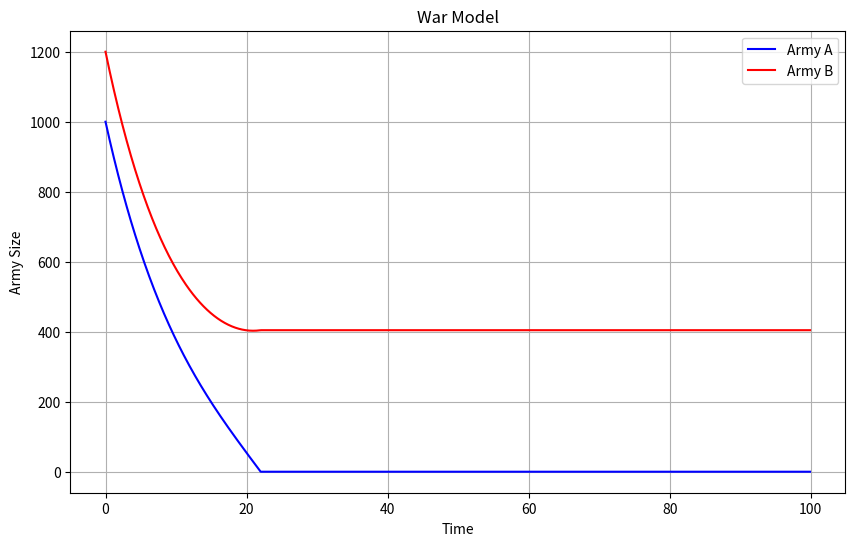

Recreate this plot in Python.
import numpy as np
import matplotlib.pyplot as plt

# Начальные параметры
A_init = 1000  # Начальная численность армии A
B_init = 1200  # Начальная численность армии B
alpha = 0.1    # Эффективность армии A (сила поражения армии B)
beta = 0.08    # Эффективность армии B (сила поражения армии A)
r_A = 5        # Скорость пополнения армии A
r_B = 3        # Скорость пополнения армии B
max_A = 1500   # Максимально допустимая численность армии A
max_B = 1500   # Максимально допустимая численность армии B
t_max = 100    # Общее время моделирования
dt = 0.1       # Шаг времени для численного моделирования

# Функция для моделирования войны
def simulate_war(A_init, B_init, alpha, beta, r_A, r_B, max_A, max_B, t_max, dt):
    t = np.arange(0, t_max, dt)  # Временной массив
    A = np.zeros_like(t)         # Массив для численности армии A
    B = np.zeros_like(t)         # Массив для численности армии B
    A[0] = A_init                # Инициализация начальной численности армии A
    B[0] = B_init                # Инициализация начальной численности армии B

    for i in range(1, len(t)):
        # Изменение численности армий за текущий шаг времени
        dA = -beta * B[i-1] + r_A  # Потери и пополнение армии A
        dB = -alpha * A[i-1] + r_B # Потери и пополнение армии B

        # Обновление численности армий с учетом максимального размера
        A[i] = min(A[i-1] + dA * dt, max_A)
        B[i] = min(B[i-1] + dB * dt, max_B)

        # Если одна из армий уничтожена, бой заканчивается
        if A[i] <= 0 or B[i] <= 0:
            A[i:] = max(A[i], 0)  # Устанавливаем оставшиеся значения в 0
            B[i:] = max(B[i], 0)  # Устанавливаем оставшиеся значения в 0
            break

    return t, A, B

# Запуск симуляции
t, A, B = simulate_war(A_init, B_init, alpha, beta, r_A, r_B, max_A, max_B, t_max, dt)

# Построение графика численности армий
plt.figure(figsize=(10, 6))
plt.plot(t, A, label='Army A', color='blue')  # График численности армии A
plt.plot(t, B, label='Army B', color='red')   # График численности армии B
plt.xlabel('Time')                            # Подпись оси X
plt.ylabel('Army Size')                       # Подпись оси Y
plt.legend()                                  # Легенда графика
plt.title('War Model')                        # Заголовок графика
plt.grid()                                    # Сетка на графике
plt.show()
